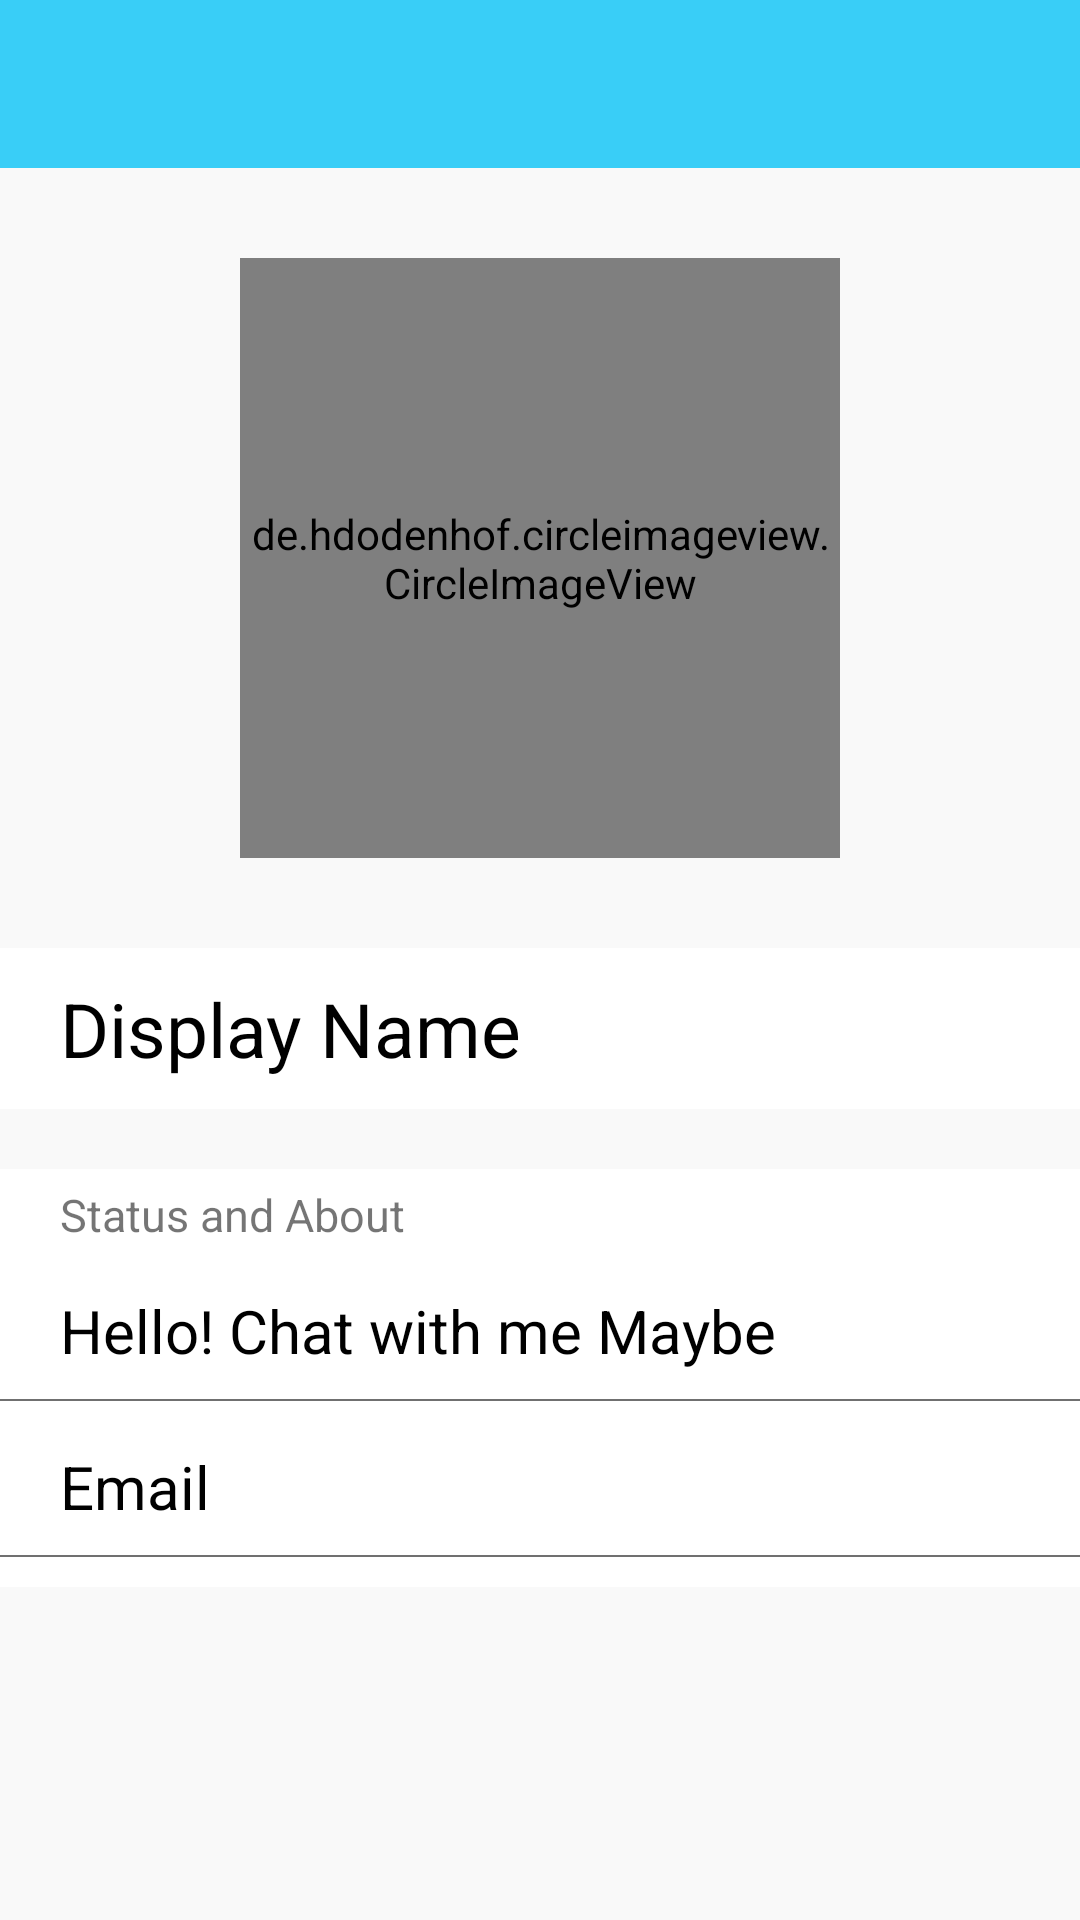

Produce the Android XML layout that renders to this screen, including the resource entries it uses.
<!-- AndroidManifest.xml: application theme AppTheme -->
<!-- res/layout/activity_profile_settings.xml -->
<?xml version="1.0" encoding="utf-8"?>
<RelativeLayout xmlns:android="http://schemas.android.com/apk/res/android"
    xmlns:app="http://schemas.android.com/apk/res-auto"
    xmlns:tools="http://schemas.android.com/tools"
    android:layout_width="match_parent"
    android:layout_height="match_parent"
    android:background="@color/off_white"
    tools:context="org.lanaeus.fnfv3.ProfileSettingsActivity">

    <android.support.design.widget.AppBarLayout
        android:layout_width="match_parent"
        android:layout_height="wrap_content"
        android:id="@+id/account_settings_appBarLayout">
        <include layout="@layout/app_bar_layout" android:id="@+id/account_settings_app_bar"></include>
    </android.support.design.widget.AppBarLayout>

    <RelativeLayout
        android:id="@+id/image_layout"
        android:layout_width="match_parent"
        android:layout_height="wrap_content"
        android:layout_below="@+id/account_settings_appBarLayout"
        android:layout_centerHorizontal="true"
        android:layout_marginBottom="10dp"
        android:layout_marginTop="30dp"
        android:layout_marginRight="10dp"
        android:layout_marginLeft="10dp"
        android:gravity="center_horizontal"
        >

        <de.hdodenhof.circleimageview.CircleImageView
            android:id="@+id/acc_settings_image"
            android:layout_width="200dp"
            android:layout_height="200dp"
            android:layout_centerHorizontal="true"
            android:src="@drawable/female" />

        <ImageButton
            android:id="@+id/btn_chng_image"
            android:layout_width="40dp"
            android:layout_height="35dp"
            android:layout_alignBottom="@+id/acc_settings_image"
            android:layout_alignEnd="@+id/acc_settings_image"
            android:layout_marginEnd="9dp"
            android:background="@drawable/circular_button"
            app:srcCompat="@drawable/ic_photo_camera_black_24dp" />
    </RelativeLayout>

    <TextView
        android:id="@+id/acc_settings_name"
        android:layout_width="match_parent"
        android:layout_height="wrap_content"
        android:layout_below="@id/image_layout"
        android:layout_marginTop="20dp"
        android:background="@color/white"
        android:padding="10dp"
        android:paddingStart="20dp"
        android:text="Display Name"
        android:textSize="25dp"
        android:textAppearance="@android:style/TextAppearance.Holo.Large"
        android:textColor="@color/black" />

    <LinearLayout
        android:layout_width="match_parent"
        android:layout_height="wrap_content"
        android:layout_below="@id/acc_settings_name"
        android:orientation="vertical"
        android:layout_marginTop="20dp"
        android:background="@color/white">

    <TextView
        android:layout_width="match_parent"
        android:layout_height="wrap_content"
        android:text="@string/status_and_about"
        android:layout_marginTop="5dp"
        android:paddingStart="20dp"
        android:textSize="15sp"/>

    <TextView
        android:id="@+id/acc_settings_status"
        android:layout_width="match_parent"
        android:layout_height="wrap_content"
        android:layout_marginTop="5dp"
        android:textSize="20dp"
        android:padding="10dp"
        android:paddingStart="20dp"
        android:text="@string/user_defualt_status"
        android:textColor="@color/black"
        android:background="@drawable/border_layout"/>

        <TextView
            android:id="@+id/acc_email"
            android:layout_width="match_parent"
            android:layout_height="wrap_content"
            android:layout_marginTop="5dp"
            android:textSize="20dp"
            android:padding="10dp"
            android:paddingStart="20dp"
            android:text="@string/user_email"
            android:textColor="@color/black"
            android:layout_marginBottom="10dp"
            android:background="@drawable/border_layout"/>

    </LinearLayout>
</RelativeLayout>
<!-- res/layout/app_bar_layout.xml (included above) -->
<?xml version="1.0" encoding="utf-8"?>
<android.support.v7.widget.Toolbar  xmlns:android="http://schemas.android.com/apk/res/android"
    android:id="@+id/main_app_bar"
    android:layout_width="match_parent"
    android:layout_height="wrap_content"
    android:background="@color/colorAccent"
    android:theme="@style/ThemeOverlay.AppCompat.Dark.ActionBar">


</android.support.v7.widget.Toolbar>
<!-- resources referenced by this layout -->
<resources>
  <color name="black">#000000</color>
  <color name="colorAccent">#39cef7</color>
  <color name="off_white">#f9f9f9</color>
  <color name="white">#ffffff</color>
  <!-- drawable border_layout (drawable) -->
  <layer-list xmlns:android="http://schemas.android.com/apk/res/android">
  
      <item android:gravity="bottom">
          <shape android:shape="rectangle">
              <size android:height="0.5dp"/>
              <solid android:color="#707070"/>
          </shape>
      </item>
  </layer-list>
  <!-- drawable female: png bitmap (drawable, 19973 bytes) -->
  <string name="status_and_about">Status and About</string>
  <string name="user_defualt_status">Hello! Chat with me Maybe</string>
  <string name="user_email">Email</string>
  <style name="AppTheme" parent="Theme.AppCompat.Light.NoActionBar">
          
          <item name="colorPrimary">@color/colorPrimary</item>
          <item name="colorPrimaryDark">@color/colorPrimaryDark</item>
          <item name="colorAccent">@color/colorAccent</item>
          <item name="android:statusBarColor">@color/colorPrimary</item>
  
  
      </style>
  <color name="colorPrimary">#00bcd4</color>
  <color name="colorPrimaryDark">#0097a7</color>
</resources>
